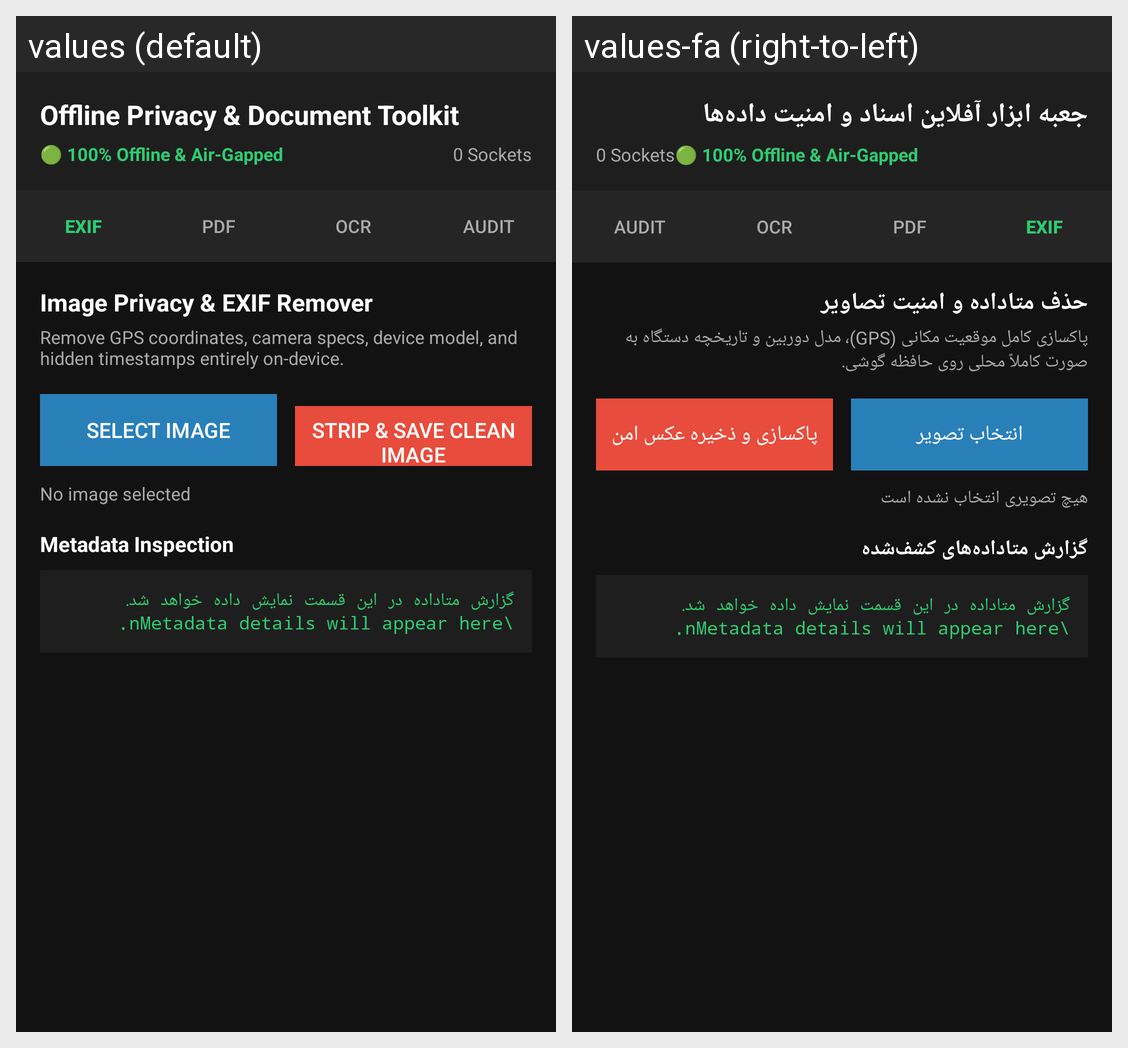

This grid shows one Android layout under two languages. Give, for every string resource on the screen, its name, the default text and each shown locale's text.
Android screen res/layout/activity_main.xml rendered under 2 locales, left to right: values (default), values-fa (right-to-left). Device: Nexus 5 (rendered at 1080×1920; each locale shown at half size, 540×960, under a caption strip naming it); theme android:Theme.Material.NoActionBar.
Strings drawn on this screen, with the default value and each locale's value (text and hints the layout hard-codes, and strings that could not be matched under every locale, appear in the picture but are not listed):

app_name
  values: Offline Privacy & Document Toolkit
  values-fa: جعبه ابزار آفلاین اسناد و امنیت داده‌ها

exif_title
  values: Image Privacy & EXIF Remover
  values-fa: حذف متاداده و امنیت تصاویر

exif_desc
  values: Remove GPS coordinates, camera specs, device model, and hidden timestamps entirely on-device.
  values-fa: پاکسازی کامل موقعیت مکانی (GPS)، مدل دوربین و تاریخچه دستگاه به صورت کاملاً محلی روی حافظه گوشی.

btn_select_image
  values: Select Image
  values-fa: انتخاب تصویر

btn_strip_metadata
  values: Strip & Save Clean Image
  values-fa: پاکسازی و ذخیره عکس امن

no_image_selected
  values: No image selected
  values-fa: هیچ تصویری انتخاب نشده است

metadata_inspection
  values: Metadata Inspection
  values-fa: گزارش متاداده‌های کشف‌شده
